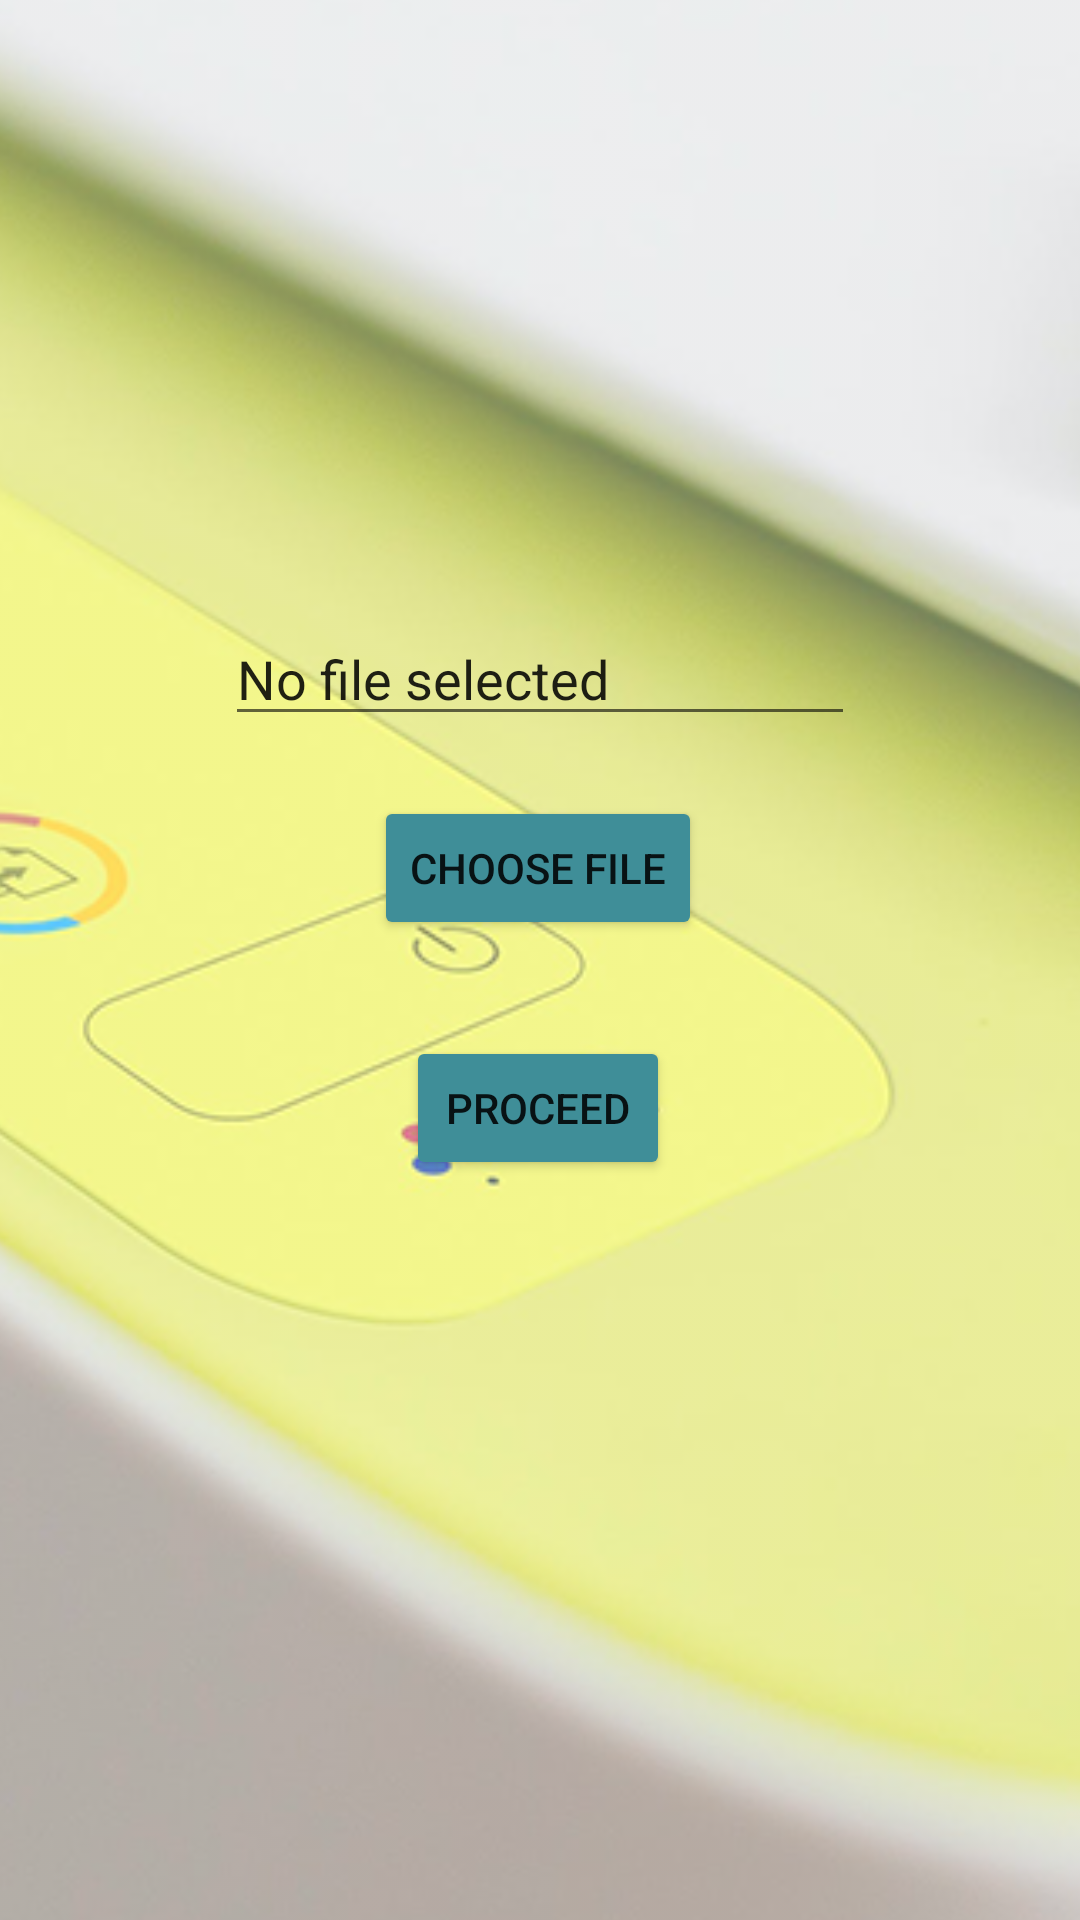

Layout XML and referenced resources for this Android screen:
<!-- AndroidManifest.xml: application theme Theme.PrintUpTangoTechnologies -->
<!-- res/layout/activity_inapp.xml -->
<?xml version="1.0" encoding="utf-8"?>
<androidx.constraintlayout.widget.ConstraintLayout xmlns:android="http://schemas.android.com/apk/res/android"
    xmlns:app="http://schemas.android.com/apk/res-auto"
    xmlns:tools="http://schemas.android.com/tools"
    android:layout_width="match_parent"
    android:layout_height="match_parent"
    tools:context=".Inapp">

    <ImageView
        android:id="@+id/imageView3"
        android:layout_width="1207dp"
        android:layout_height="1550dp"
        android:alpha="0.65"
        app:layout_constraintBottom_toBottomOf="parent"
        app:layout_constraintEnd_toEndOf="parent"
        app:layout_constraintHorizontal_bias="0.369"
        app:layout_constraintStart_toStartOf="parent"
        app:layout_constraintTop_toTopOf="parent"
        app:srcCompat="@drawable/login" />

    <Button
        android:id="@+id/button"
        android:layout_width="wrap_content"
        android:layout_height="wrap_content"
        android:layout_marginTop="20dp"
        android:backgroundTint="#3F8E98"
        android:text="choose file"
        app:layout_constraintEnd_toEndOf="parent"
        app:layout_constraintHorizontal_bias="0.498"
        app:layout_constraintStart_toStartOf="parent"
        app:layout_constraintTop_toBottomOf="@+id/editTextTextPersonName" />

    <EditText
        android:id="@+id/editTextTextPersonName"
        android:layout_width="wrap_content"
        android:layout_height="wrap_content"
        android:layout_marginTop="204dp"
        android:ems="10"
        android:inputType="textPersonName"
        android:text="No file selected"
        app:layout_constraintEnd_toEndOf="parent"
        app:layout_constraintStart_toStartOf="parent"
        app:layout_constraintTop_toTopOf="parent"
        tools:text="No file selected" />

    <Button
        android:id="@+id/proceed2"
        android:layout_width="wrap_content"
        android:layout_height="wrap_content"
        android:layout_marginTop="32dp"
        android:backgroundTint="#3F8E98"
        android:text="proceed"
        app:layout_constraintEnd_toEndOf="@+id/button"
        app:layout_constraintStart_toStartOf="@+id/button"
        app:layout_constraintTop_toBottomOf="@+id/button" />
</androidx.constraintlayout.widget.ConstraintLayout>
<!-- resources referenced by this layout -->
<resources>
  <!-- drawable login: png bitmap (drawable-v24, 577812 bytes) -->
  <style name="Theme.PrintUpTangoTechnologies" parent="Theme.MaterialComponents.DayNight.DarkActionBar">
          
          <item name="colorPrimary">@color/purple_500</item>
          <item name="colorPrimaryVariant">@color/purple_700</item>
          <item name="colorOnPrimary">@color/white</item>
          
          <item name="colorSecondary">@color/teal_200</item>
          <item name="colorSecondaryVariant">@color/teal_700</item>
          <item name="colorOnSecondary">@color/black</item>
          
          <item name="android:statusBarColor" tools:targetApi="l">?attr/colorPrimaryVariant</item>
          
      </style>
  <!-- not gathered from this repository: default colours our renderer supplied (Android Studio template values) -->
  <color name="purple_500">#FF6200EE</color>
  <color name="purple_700">#FF3700B3</color>
  <color name="teal_200">#FF03DAC5</color>
  <color name="teal_700">#FF018786</color>
  <color name="black">#FF000000</color>
  <color name="white">#FFFFFFFF</color>
</resources>
